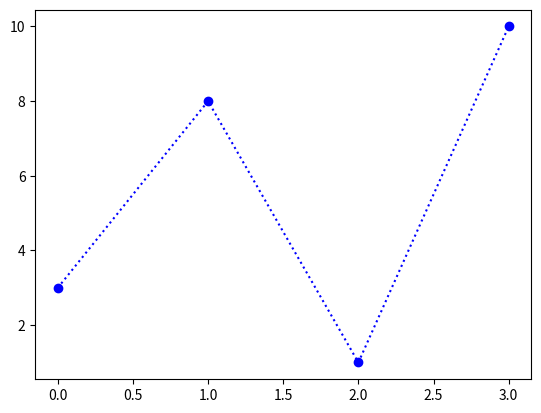

Here is the Python script that generated this plot:
import matplotlib.pyplot as plt
import numpy as np

ypoints = np.array([3, 8, 1, 10])

plt.plot(ypoints, 'o:b')
plt.show()

# '-'  Solid line	
# ':'  Dotted line	
# '--' Dashed line	
# '-.' Dashed/dotted line